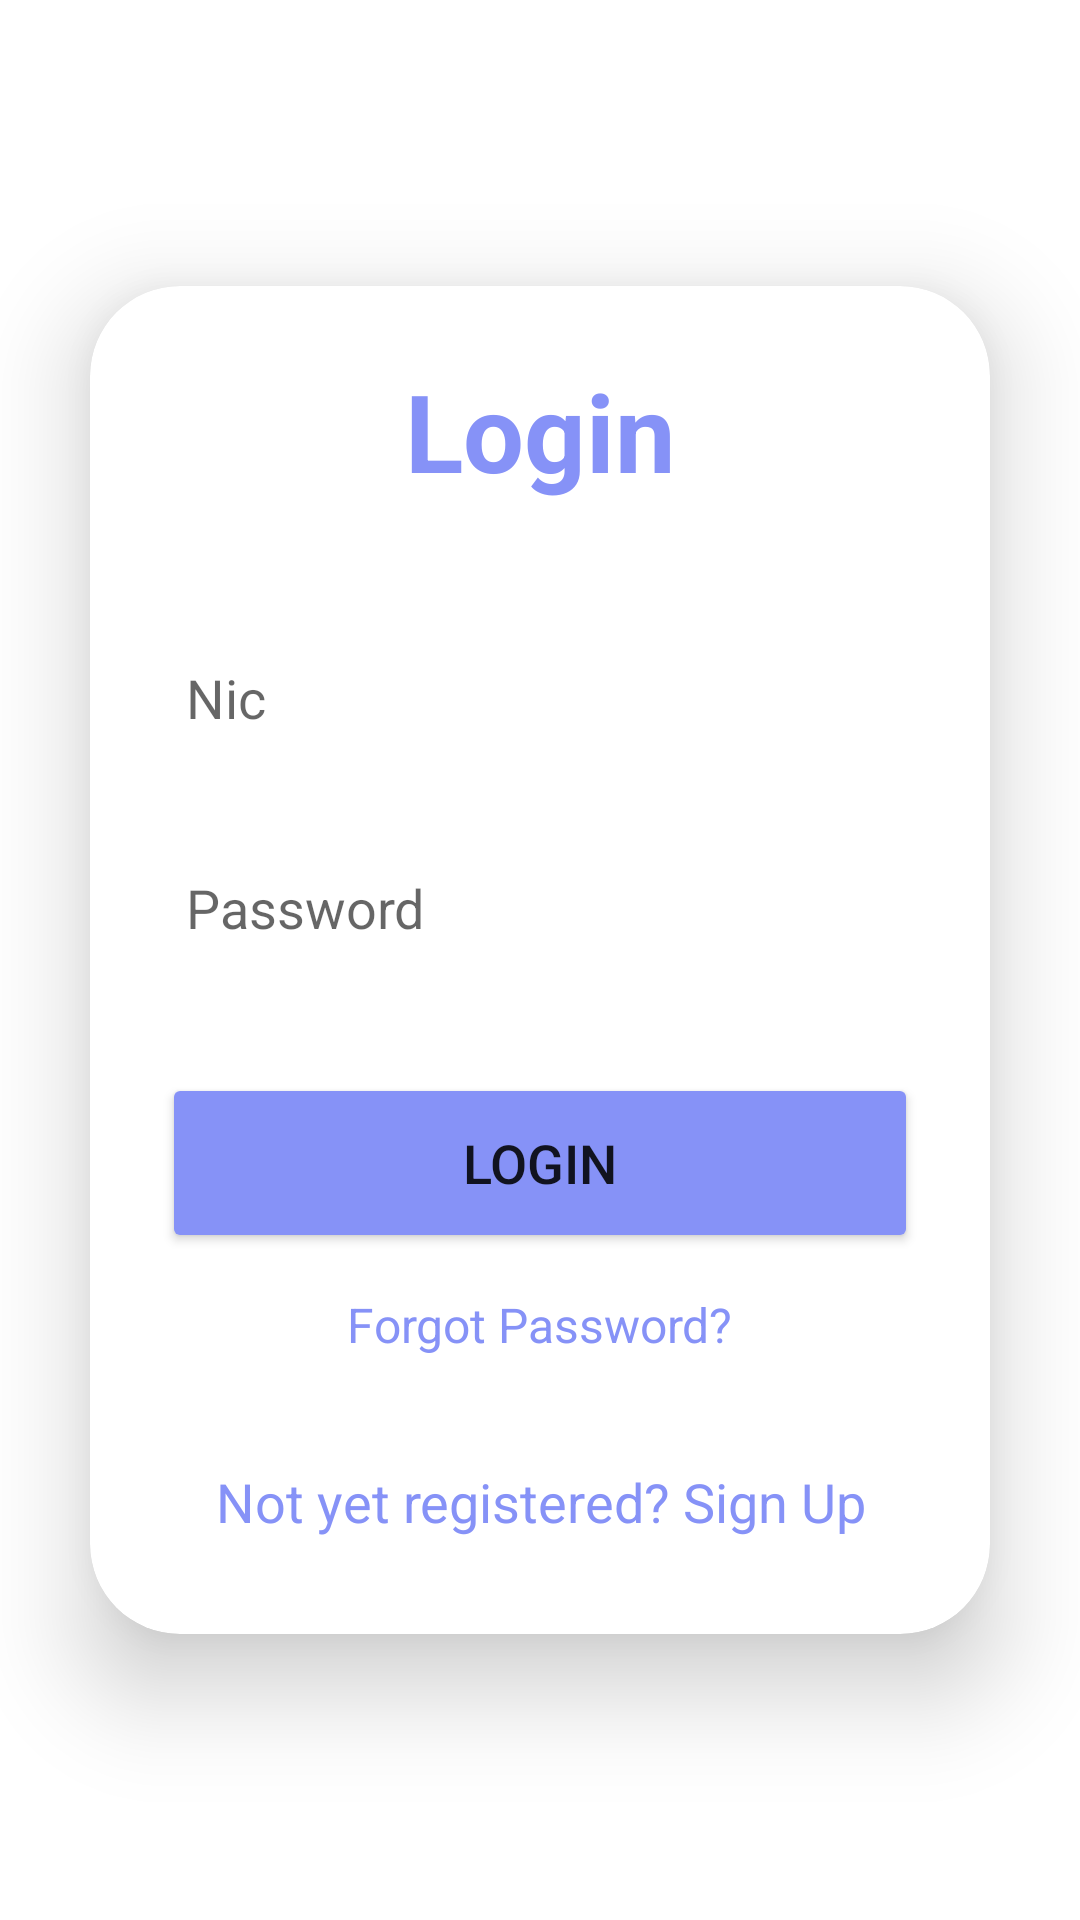

Here is an Android app screen rendered from its layout file. Give the layout XML and the strings, colors and styles it references.
<!-- AndroidManifest.xml: application theme Theme.Evchargingbookingsystembookingsystem -->
<!-- res/layout/activity_login.xml -->
<?xml version="1.0" encoding="utf-8"?>
<androidx.constraintlayout.widget.ConstraintLayout xmlns:android="http://schemas.android.com/apk/res/android"
    xmlns:app="http://schemas.android.com/apk/res-auto"
    xmlns:tools="http://schemas.android.com/tools"
    android:id="@+id/main"
    android:layout_width="match_parent"
    android:layout_height="match_parent"
    tools:context=".ui.home.Login">

    
    <LinearLayout
        xmlns:android="http://schemas.android.com/apk/res/android"
        xmlns:app="http://schemas.android.com/apk/res-auto"
        xmlns:tools="http://schemas.android.com/tools"
        android:layout_width="match_parent"
        android:layout_height="match_parent"
        android:orientation="vertical"
        android:gravity="center"
        >

        <androidx.cardview.widget.CardView
            android:layout_width="match_parent"
            android:layout_height="wrap_content"
            android:layout_margin="30dp"
            app:cardCornerRadius="30dp"
            app:cardElevation="20dp">

            <LinearLayout
                android:layout_width="match_parent"
                android:layout_height="wrap_content"
                android:orientation="vertical"
                android:layout_gravity="center_horizontal"
                android:padding="24dp"
                android:background="@drawable/custom_edittext">

                <TextView
                    android:layout_width="match_parent"
                    android:layout_height="wrap_content"
                    android:text="Login"
                    android:id="@+id/loginText"
                    android:textSize="36sp"
                    android:textAlignment="center"
                    android:textStyle="bold"
                    android:textColor="@color/lavender"/>

                <EditText
                    android:layout_width="match_parent"
                    android:layout_height="50dp"
                    android:id="@+id/login_email"
                    android:background="@drawable/custom_edittext"
                    android:layout_marginTop="40dp"
                    android:padding="8dp"
                    android:hint="Nic"
                    android:textColor="@color/black"
                    android:drawablePadding="8dp"/>

                <EditText
                    android:layout_width="match_parent"
                    android:layout_height="50dp"
                    android:id="@+id/login_password"
                    android:background="@drawable/custom_edittext"
                    android:layout_marginTop="20dp"
                    android:inputType="textPassword"
                    android:padding="8dp"
                    android:hint="Password"
                    android:textColor="@color/black"
                    android:drawablePadding="8dp"/>

                <Button
                    android:layout_width="match_parent"
                    android:layout_height="60dp"
                    android:text="Login"
                    android:id="@+id/login_button"
                    android:textSize="18sp"
                    android:layout_marginTop="30dp"
                    android:backgroundTint="@color/lavender"
                    app:cornerRadius = "20dp"/>

                <TextView
                    android:id="@+id/forgot_password"
                    android:layout_width="wrap_content"
                    android:layout_height="wrap_content"
                    android:layout_gravity="center"
                    android:layout_marginTop="5dp"
                    android:padding="8dp"
                    android:text="Forgot Password?"
                    android:textColor="@color/lavender"
                    android:textSize="16sp" />


                <TextView
                    android:id="@+id/signUpRedirectText"
                    android:layout_width="wrap_content"
                    android:layout_height="wrap_content"
                    android:layout_marginTop="20dp"
                    android:padding="8dp"
                    android:layout_gravity="center"
                    android:text="Not yet registered? Sign Up"
                    android:textAlignment="center"
                    android:textColor="@color/lavender"
                    android:textSize="18sp" />

            </LinearLayout>

        </androidx.cardview.widget.CardView>
    </LinearLayout>

</androidx.constraintlayout.widget.ConstraintLayout>
<!-- resources referenced by this layout -->
<resources>
  <color name="black">#FF000000</color>
  <color name="lavender">#8692f7</color>
  <style name="Theme.Evchargingbookingsystembookingsystem" parent="Theme.MaterialComponents.DayNight.DarkActionBar">
          
          <item name="colorPrimary">@color/purple_500</item>
          <item name="colorPrimaryVariant">@color/purple_700</item>
          <item name="colorOnPrimary">@color/white</item>
          
          <item name="colorSecondary">@color/teal_200</item>
          <item name="colorSecondaryVariant">@color/teal_700</item>
          <item name="colorOnSecondary">@color/black</item>
          
          <item name="android:statusBarColor">?attr/colorPrimaryVariant</item>
          
      </style>
  <color name="purple_500">#FF6200EE</color>
  <color name="purple_700">#FF3700B3</color>
  <color name="white">#FFFFFFFF</color>
  <color name="teal_200">#FF03DAC5</color>
  <color name="teal_700">#FF018786</color>
</resources>
